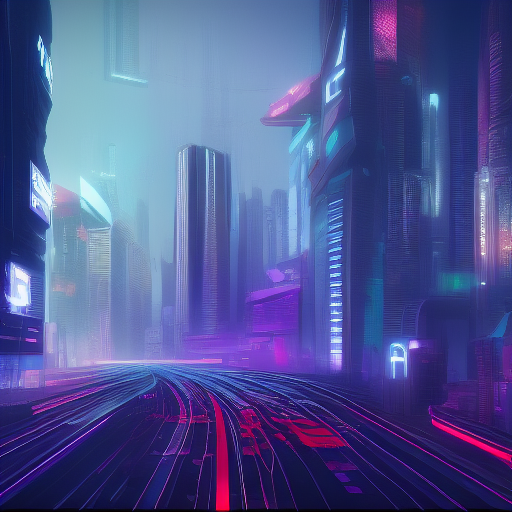
Generation parameters embedded in this image by AUTOMATIC1111 Stable Diffusion web UI or a fork of it (Forge, ...) (PNG 'parameters' text chunk):
cyberpunk city futuristic
Steps: 10, Sampler: Euler a, CFG scale: 7, Seed: 3503858470, Size: 512x512, Model hash: 81761151, Batch size: 8, Batch pos: 4